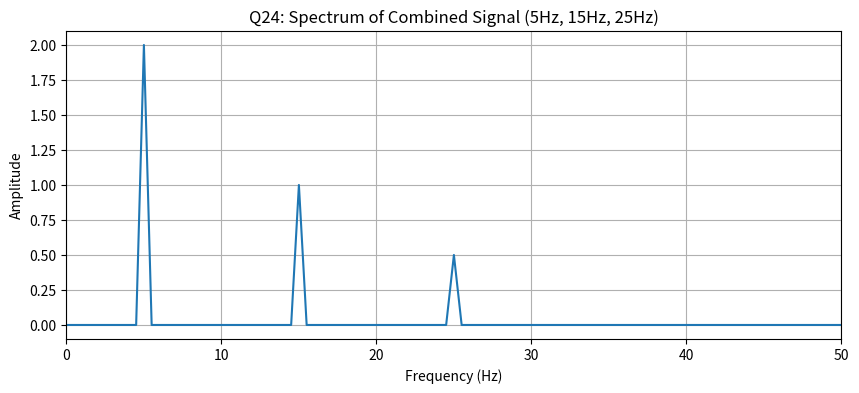

The script that saved this image:
import numpy as np
import matplotlib.pyplot as plt
from scipy.fft import rfft, rfftfreq

# הגדרות האות
FS = 500  # קצב דגימה
T = 2     # משך האות (2 שניות)
N = int(FS * T)
t = np.linspace(0.0, T, N, endpoint=False)

# יצירת האות מ-3 תדרים (בדומה למצגת )
y1 = 2 * np.sin(2 * np.pi * 5 * t)
y2 = 1 * np.sin(2 * np.pi * 15 * t)
y3 = 0.5 * np.sin(2 * np.pi * 25 * t)
y_combined = y1 + y2 + y3

# חישוב FFT (לפי המאמר )
freqs = rfftfreq(N, d=1/FS)
amp = 2.0/N * np.abs(rfft(y_combined))

# הצגת הספקטרום
plt.figure(figsize=(10, 4))
plt.plot(freqs, amp)
plt.title("Q24: Spectrum of Combined Signal (5Hz, 15Hz, 25Hz)")
plt.xlabel("Frequency (Hz)")
plt.ylabel("Amplitude")
plt.grid(True)
plt.xlim(0, 50) # התמקדות בתדרים הרלוונטיים
plt.show()